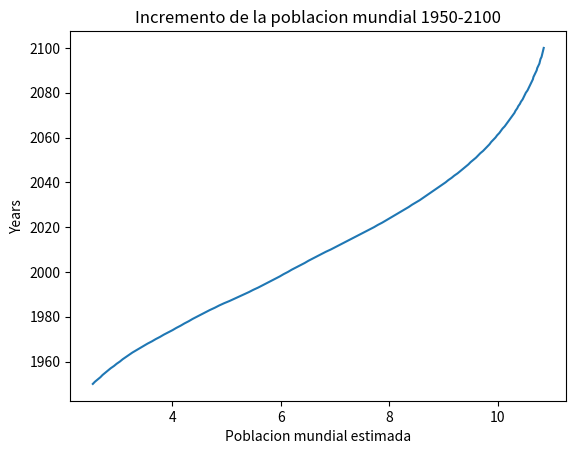

The matplotlib source for this figure:
#! /usr/bin/python
# -*- coding: iso-8859-15 -*-
from pylab import *
import matplotlib.pyplot as plt
from matplotlib import *
import numpy as np
pop = np.array([2.53, 2.57, 2.62, 2.67, 2.71, 2.76, 2.81, 2.86, 2.92, 2.97, 3.03, 3.08, 3.14, 3.2, 3.26, 3.33, 3.4, 3.47, 3.54, 3.62, 3.69, 3.77, 3.84, 3.92, 4.0, 4.07, 4.15, 4.22, 4.3, 4.37, 4.45, 4.53, 4.61, 4.69, 4.78, 4.86, 4.95, 5.05, 5.14, 5.23, 5.32, 5.41, 5.49, 5.58, 5.66, 5.74, 5.82, 5.9, 5.98, 6.05, 6.13, 6.2, 6.28, 6.36, 6.44, 6.51, 6.59, 6.67, 6.75, 6.83, 6.92, 7.0, 7.08, 7.16, 7.24, 7.32, 7.4, 7.48, 7.56, 7.64, 7.72, 7.79, 7.87, 7.94, 8.01, 8.08, 8.15, 8.22, 8.29, 8.36, 8.42,8.49, 8.56, 8.62, 8.68, 8.74, 8.8, 8.86, 8.92, 8.98, 9.04, 9.09, 9.15, 9.2, 9.26, 9.31, 9.36, 9.41, 9.46, 9.5, 9.55, 9.6, 9.64, 9.68, 9.73, 9.77, 9.81, 9.85,9.88, 9.92, 9.96, 9.99, 10.03, 10.06, 10.09, 10.13, 10.16, 10.19, 10.22, 10.25,10.28,10.31,10.33, 10.36, 10.38, 10.41, 10.43, 10.46, 10.48, 10.5, 10.52, 10.55, 10.57, 10.59, 10.61,10.63,10.65,10.66,10.68,10.7, 10.72, 10.73,10.75, 10.77, 10.78, 10.79, 10.81,10.82, 10.83, 10.84, 10.85])
year = np.array([1950, 1951, 1952, 1953, 1954, 1955, 1956, 1957, 1958, 1959, 1960, 1961, 1962, 1963, 1964, 1965, 1966, 1967, 1968, 1969, 1970, 1971, 1972, 1973, 1974,1975, 1976, 1977, 1978, 1979, 1980, 1981, 1982, 1983, 1984, 1985, 1986, 1987, 1988,1989, 1990, 1991, 1992, 1993, 1994, 1995, 1996, 1997, 1998, 1999, 2000, 2001, 2002,2003, 2004, 2005, 2006, 2007, 2008, 2009, 2010, 2011, 2012, 2013, 2014, 2015, 2016,2017, 2018, 2019,2020, 2021, 2022, 2023, 2024, 2025, 2026, 2027, 2028, 2029, 2030, 2031, 2032, 2033,2034, 2035, 2036, 2037, 2038, 2039, 2040, 2041, 2042, 2043, 2044, 2045, 2046, 2047,2048, 2049, 2050, 2051, 2052, 2053, 2054, 2055, 2056, 2057, 2058, 2059, 2060, 2061,2062, 2063, 2064, 2065, 2066, 2067, 2068, 2069, 2070, 2071, 2072, 2073, 2074, 2075,2076, 2077, 2078, 2079, 2080, 2081, 2082, 2083, 2084, 2085, 2086, 2087, 2088, 2089,2090, 2091, 2092, 2093, 2094, 2095, 2096, 2097, 2098, 2099, 2100])
plt.title("Incremento de la poblacion mundial 1950-2100")
plt.ylabel("Years")
plt.xlabel("Poblacion mundial estimada")
plt.plot(pop, year)
plt.show()